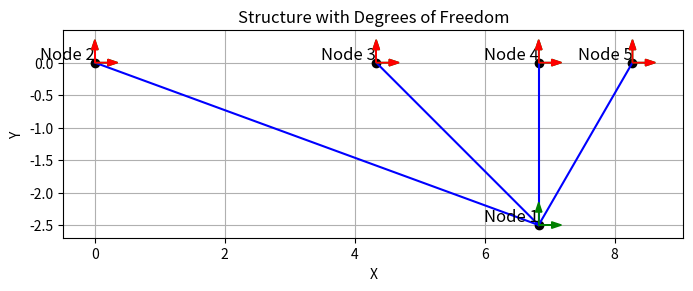

Generate this figure with matplotlib:
import numpy as np
import matplotlib.pyplot as plt

def draw_structure(node_coord, elem_con, suppress_dof):
    """
    Draw the structure with nodes, elements, and arrows representing degrees of freedom.

    Parameters:
    - node_coord (numpy.ndarray): Array containing node coordinates.
    - elem_con (numpy.ndarray): Array containing element connectivity.
    - suppress_dof (numpy.ndarray): Array containing suppressed degrees of freedom.
    """
    # Plotting the structure
    plt.figure(figsize=(8, 6))

    # Plotting nodes
    for i, (x_coord, y_coord) in enumerate(node_coord):
        plt.plot(x_coord, y_coord, 'ko')  # Plotting nodes as black circles
        plt.text(x_coord, y_coord, f'Node {i+1}', fontsize=12, ha='right', va='bottom')

    # Plotting elements
    for i, (node1, node2) in enumerate(elem_con):
        x1, y1 = node_coord[node1]
        x2, y2 = node_coord[node2]
        plt.plot([x1, x2], [y1, y2], 'b-')  # Plotting elements as blue lines

    # Plot arrows for degrees of freedom
    for i in range(len(node_coord)):
        # Plot green arrows for degrees of freedom
        plt.arrow(node_coord[i, 0], node_coord[i, 1], 0.2, 0, color='green', head_width=0.1, zorder=10)
        plt.arrow(node_coord[i, 0], node_coord[i, 1], 0, 0.2, color='green', head_width=0.1, zorder=10)

    # Plot arrows for restricted degrees of freedom
    for dof in suppress_dof:
        node_index = dof // 2
        x = node_coord[node_index, 0]
        y = node_coord[node_index, 1]
        if dof % 2 == 0:  # x-displacement
            plt.arrow(x, y, 0.2, 0, color='red', head_width=0.1, zorder=10)
        else:  # y-displacement
            plt.arrow(x, y, 0, 0.2, color='red', head_width=0.1, zorder=10)

    plt.title('Structure with Degrees of Freedom')
    plt.xlabel('X')
    plt.ylabel('Y')
    plt.gca().set_aspect('equal', adjustable='box')
    plt.grid(True)
    plt.show()



# constants
E=200
A=1000

# structure geometry 
node_coord=np.array([[6.83,-2.5],[0,0], [4.33,0],[6.83,0],[8.2735,0]]) # nodes coordinates
elem_con=np.array([[0,1],[0,2],[0,3],[0,4] ]) # elements connectivity

x=node_coord[:,0] # sliced array with only x node coordinates
y=node_coord[:,1] # sliced array with only y node coordinates
node_count=len(node_coord)
elem_count=len(elem_con)
struct_dof=2*node_count # (entire) structure degrees of freedom

# matrices initialization
displacement=np.zeros((struct_dof,1))
force=np.zeros((struct_dof,1))
sigma=np.zeros((elem_count,1))
stiffness=np.zeros((struct_dof,struct_dof))

# constrained degrees of freedom
suppress_dof=np.array([2,3,4,5,6,7,8,9]) 

# load assignments
force[0] = 50  
force[1] = -100 

# known forces and displacements
for i in range(len(suppress_dof)):
    displacement[suppress_dof[i]]=0
    force[suppress_dof[i]]=0
membersStifness = [None] * elem_count


for e in range(elem_count):
    index = elem_con[e]
    elem_dof = np.array([index[0]*2, index[0]*2+1, index[1]*2, index[1]*2+1])
    xl = x[index[1]] - x[index[0]]   
    yl = y[index[1]] - y[index[0]]   
    elem_length = np.sqrt(xl * xl + yl * yl)   
    c = xl / elem_length   
    s = yl / elem_length      
    print(f"For Element {e+1} (Index {index}):")
    print("  elem_dof =", elem_dof)
    print(" element Length ", elem_length)
    print(" lamda X ", c)
    print(" lamda Y ",s)
    rot = np.array([[c*c, c*s, -c*c, -c*s],
                    [c*s, s*s, -c*s, -s*s],
                    [-c*c, -c*s, c*c, c*s],
                    [-c*s, -s*s, c*s, s*s]])
    k = (E * A / elem_length) * rot
    membersStifness[e] = k.tolist()
    print(" Stifness ")
    print(k)
    # Truss Stiffness Matrix 
    for i in range(4):
        for j in range(4):
            stiffness[elem_dof[i], elem_dof[j]] += k[i, j]
    
print(" Truss Stifness Matrix") 
print(stiffness)   
print(" Member  Stifness Matrix") 
print(membersStifness)  
print(" Displacement ")
print(displacement)
print(" Force ") 
print(force)
 

draw_structure(node_coord, elem_con, suppress_dof)
active_dof=np.setdiff1d(np.arange(struct_dof), suppress_dof)
displacement_aux=np.linalg.solve(stiffness[np.ix_(active_dof,active_dof)], force[np.ix_(active_dof)])
displacement[np.ix_(active_dof)]=displacement_aux
react=np.dot(stiffness, displacement)

# emitting results to screen
print(f'displacements:\n {displacement}')
print(f'Force:\n {react}')